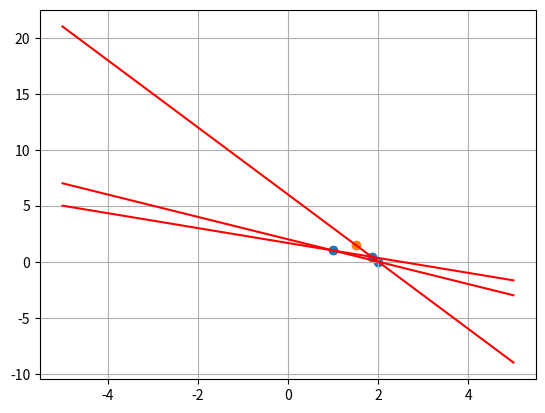

Generate this figure with matplotlib:
import numpy as np
import matplotlib.pyplot as plt
import math

coef = [[2, 3, 5], [1, 1, 2], [3, 1, 6]]
x1 = np.linspace(-5,5,100); y1 = (5-2*x1)/3
x2 = np.linspace(-5,5,100); y2 = 2-x2
x3 = np.linspace(-5,5,100); y3 = 6-3*x3
plt.plot(x1, y1, '-r', label='y1=(5-2*x1)/3')
plt.plot(x2, y2, '-r', label='y2 = 2-x2')
plt.plot(x3, y3, '-r', label='y3 = 6-3*x3')


X = [1, 2, 13/7]
Y = [1, 0, 3/7]
plt.scatter(X,Y)
plt.grid()

def calcdist(point, coef):
    d = abs(coef[0]*point[0] + coef[1]*point[1] + coef[2])/math.sqrt(coef[0]**2 + coef[1]**2)
    return d
    
def kc(x, y):
    p = np.array([x, y])
    c = 0
    for i in range(3):
        c += calcdist([ X[i], Y[i] ], coef[i])
    return c

plt.scatter(1.5, 1.5)
plt.show()

